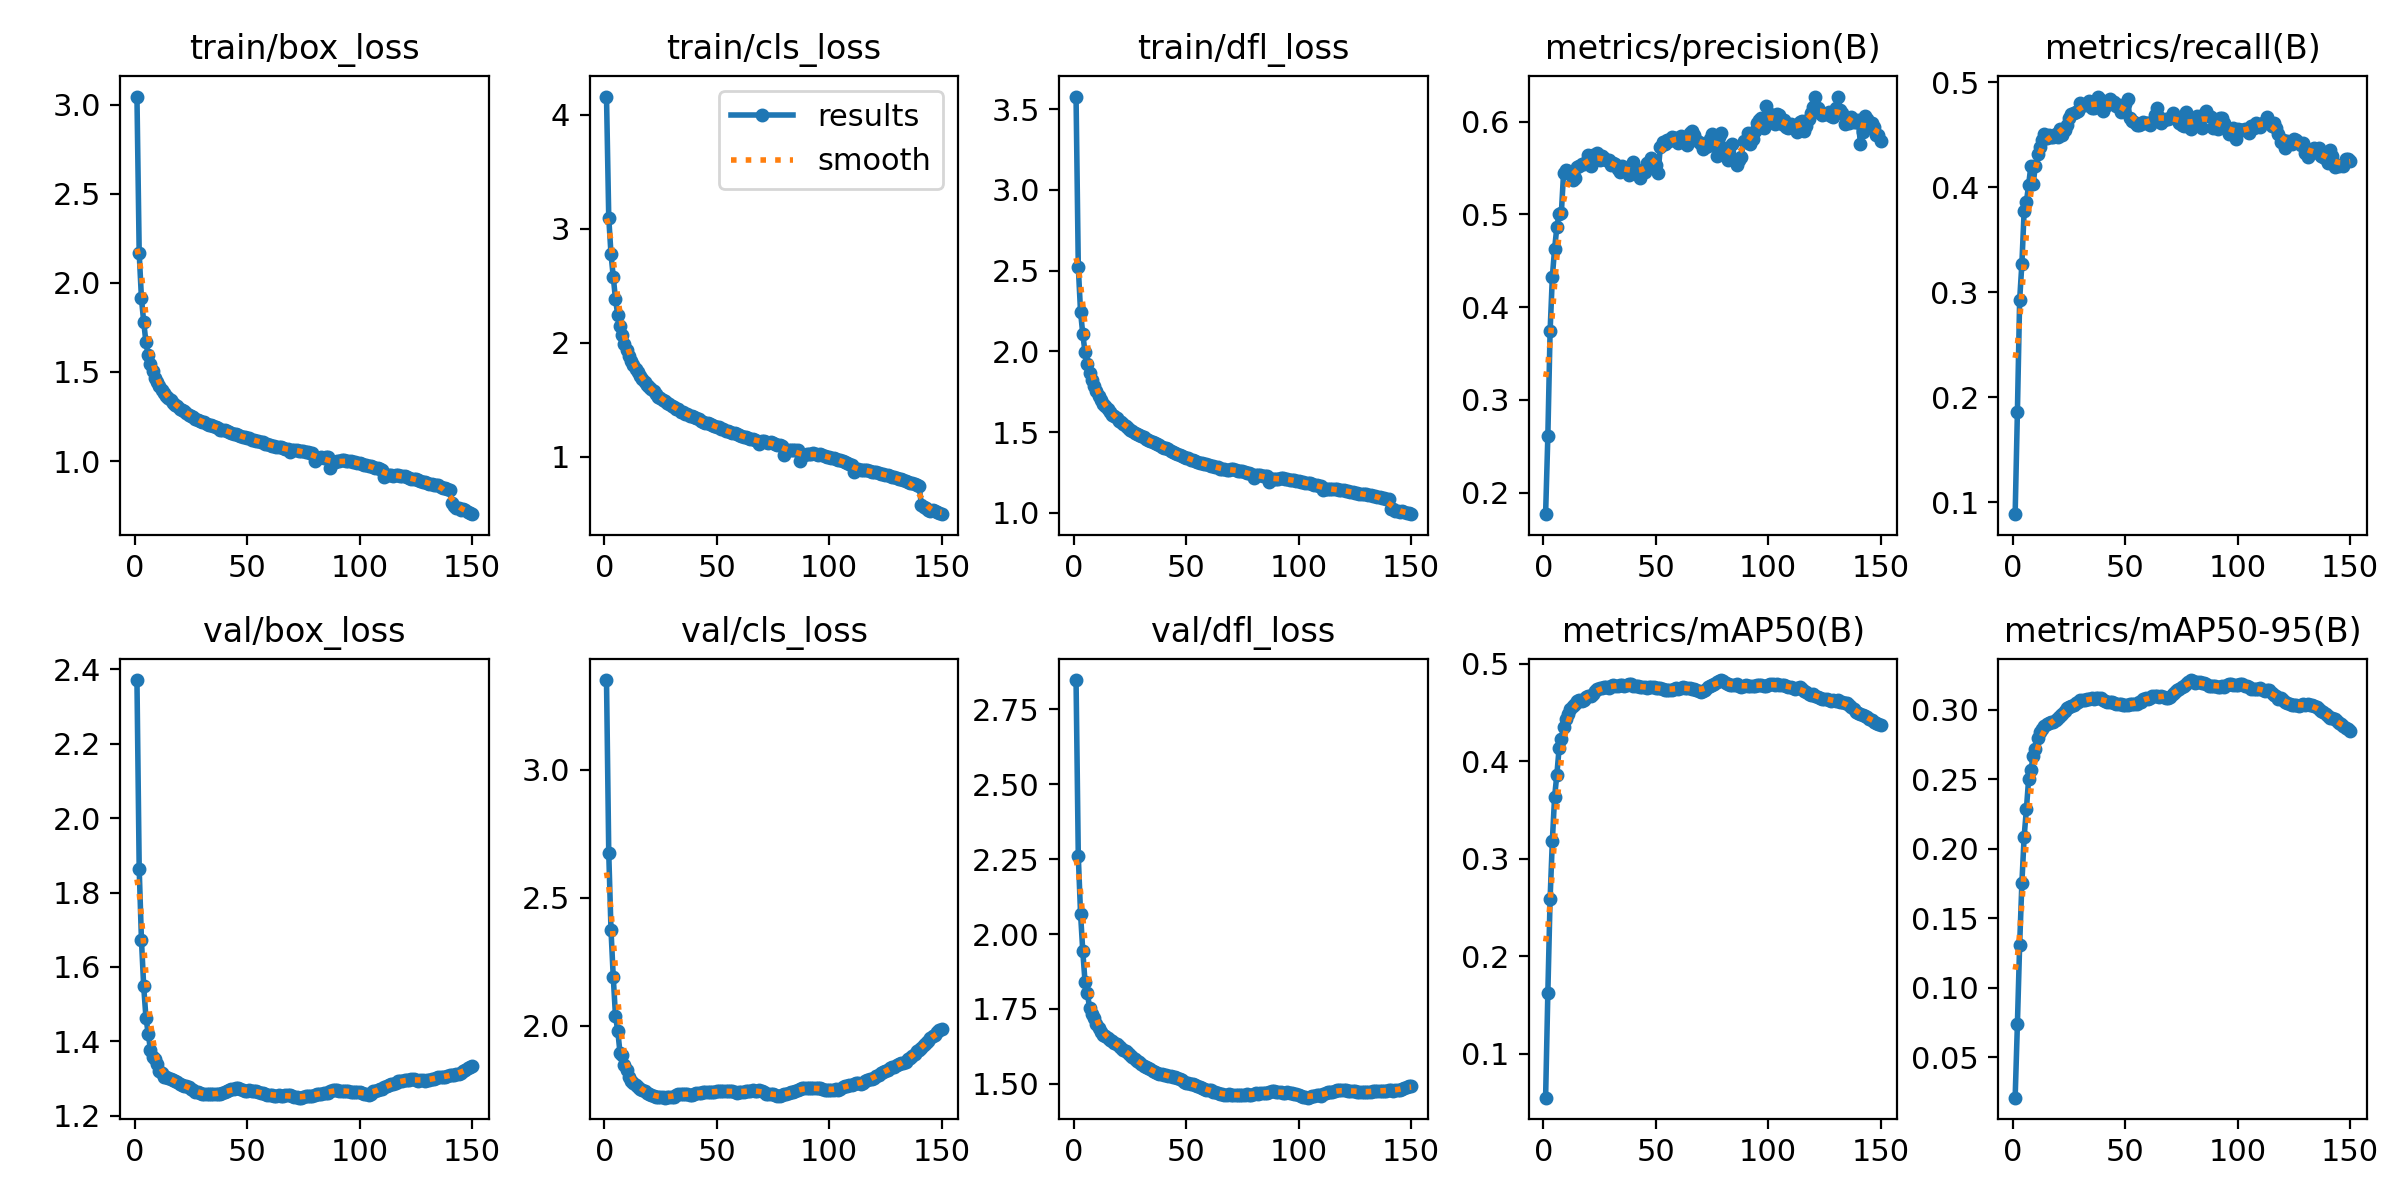

Data behind this chart, as committed beside it:
epoch, train/box_loss, train/cls_loss, train/dfl_loss, metrics/precision(B), metrics/recall(B), metrics/mAP50(B), metrics/mAP50-95(B), val/box_loss, val/cls_loss, val/dfl_loss, lr/pg0, lr/pg1, lr/pg2
1, 3.046, 4.157, 3.578, 0.1767, 0.0885, 0.05479, 0.021, 2.371, 3.349, 2.848, 0.003333, 0.003333, 0.003333
2, 2.167, 3.097, 2.524, 0.2609, 0.1857, 0.1625, 0.07394, 1.864, 2.675, 2.26, 0.006622, 0.006622, 0.006622
3, 1.913, 2.777, 2.244, 0.3742, 0.2924, 0.2589, 0.131, 1.673, 2.374, 2.068, 0.009867, 0.009867, 0.009867
4, 1.782, 2.579, 2.107, 0.4326, 0.3273, 0.3184, 0.1755, 1.548, 2.191, 1.942, 0.009802, 0.009802, 0.009802
5, 1.666, 2.382, 1.994, 0.463, 0.3775, 0.3635, 0.2087, 1.464, 2.037, 1.84, 0.009736, 0.009736, 0.009736
6, 1.595, 2.245, 1.922, 0.4862, 0.3857, 0.3861, 0.2283, 1.42, 1.981, 1.805, 0.00967, 0.00967, 0.00967
7, 1.546, 2.147, 1.869, 0.5009, 0.4024, 0.4133, 0.2503, 1.378, 1.895, 1.754, 0.009604, 0.009604, 0.009604
8, 1.504, 2.064, 1.821, 0.5015, 0.4201, 0.4229, 0.2563, 1.358, 1.887, 1.734, 0.009538, 0.009538, 0.009538
9, 1.468, 1.991, 1.783, 0.545, 0.4031, 0.4355, 0.2663, 1.352, 1.845, 1.72, 0.009472, 0.009472, 0.009472
10, 1.446, 1.937, 1.752, 0.5475, 0.4205, 0.4437, 0.2718, 1.34, 1.826, 1.701, 0.009406, 0.009406, 0.009406
11, 1.423, 1.886, 1.726, 0.5464, 0.4314, 0.4485, 0.2794, 1.321, 1.8, 1.685, 0.00934, 0.00934, 0.00934
12, 1.398, 1.843, 1.7, 0.5453, 0.4383, 0.4538, 0.2836, 1.314, 1.785, 1.675, 0.009274, 0.009274, 0.009274
13, 1.381, 1.803, 1.676, 0.5374, 0.4447, 0.457, 0.2857, 1.305, 1.777, 1.663, 0.009208, 0.009208, 0.009208
14, 1.365, 1.772, 1.66, 0.5398, 0.4509, 0.4592, 0.288, 1.303, 1.768, 1.659, 0.009142, 0.009142, 0.009142
15, 1.355, 1.74, 1.644, 0.5513, 0.4468, 0.4619, 0.2896, 1.301, 1.76, 1.653, 0.009076, 0.009076, 0.009076
16, 1.34, 1.707, 1.625, 0.5525, 0.4494, 0.463, 0.2905, 1.298, 1.755, 1.647, 0.00901, 0.00901, 0.00901
17, 1.329, 1.684, 1.609, 0.5544, 0.4476, 0.4624, 0.2908, 1.296, 1.751, 1.643, 0.008944, 0.008944, 0.008944
18, 1.316, 1.652, 1.597, 0.554, 0.4473, 0.4625, 0.2909, 1.293, 1.745, 1.637, 0.008878, 0.008878, 0.008878
19, 1.309, 1.634, 1.588, 0.5564, 0.4504, 0.4662, 0.2929, 1.29, 1.738, 1.632, 0.008812, 0.008812, 0.008812
20, 1.295, 1.609, 1.57, 0.5645, 0.4481, 0.4672, 0.2938, 1.286, 1.734, 1.626, 0.008746, 0.008746, 0.008746
21, 1.286, 1.597, 1.561, 0.5525, 0.455, 0.4675, 0.2955, 1.283, 1.729, 1.619, 0.00868, 0.00868, 0.00868
22, 1.279, 1.577, 1.55, 0.5645, 0.4499, 0.4695, 0.2967, 1.281, 1.725, 1.613, 0.008614, 0.008614, 0.008614
23, 1.269, 1.552, 1.538, 0.5621, 0.454, 0.4721, 0.2988, 1.28, 1.723, 1.61, 0.008548, 0.008548, 0.008548
24, 1.259, 1.527, 1.524, 0.5661, 0.4591, 0.4741, 0.3009, 1.276, 1.722, 1.604, 0.008482, 0.008482, 0.008482
25, 1.254, 1.518, 1.515, 0.5589, 0.4663, 0.4749, 0.3019, 1.272, 1.721, 1.597, 0.008416, 0.008416, 0.008416
26, 1.247, 1.499, 1.509, 0.563, 0.4701, 0.4755, 0.3023, 1.269, 1.72, 1.59, 0.00835, 0.00835, 0.00835
27, 1.238, 1.487, 1.496, 0.5605, 0.4709, 0.476, 0.3034, 1.265, 1.719, 1.583, 0.008284, 0.008284, 0.008284
28, 1.232, 1.476, 1.49, 0.5588, 0.4719, 0.4759, 0.3046, 1.263, 1.722, 1.576, 0.008218, 0.008218, 0.008218
29, 1.226, 1.463, 1.484, 0.5588, 0.4729, 0.4758, 0.3053, 1.26, 1.722, 1.571, 0.008152, 0.008152, 0.008152
30, 1.221, 1.449, 1.474, 0.5529, 0.4801, 0.4773, 0.3069, 1.258, 1.723, 1.565, 0.008086, 0.008086, 0.008086
31, 1.218, 1.438, 1.468, 0.5553, 0.4785, 0.4783, 0.3068, 1.258, 1.724, 1.561, 0.00802, 0.00802, 0.00802
32, 1.209, 1.422, 1.457, 0.5547, 0.4781, 0.4771, 0.3066, 1.257, 1.729, 1.557, 0.007954, 0.007954, 0.007954
33, 1.205, 1.415, 1.452, 0.5492, 0.4788, 0.4775, 0.3074, 1.258, 1.733, 1.553, 0.007888, 0.007888, 0.007888
34, 1.2, 1.396, 1.445, 0.5462, 0.4819, 0.4783, 0.3073, 1.26, 1.735, 1.549, 0.007822, 0.007822, 0.007822
35, 1.196, 1.392, 1.438, 0.5524, 0.475, 0.4782, 0.308, 1.258, 1.733, 1.544, 0.007756, 0.007756, 0.007756
36, 1.192, 1.373, 1.433, 0.5499, 0.4757, 0.4774, 0.3073, 1.258, 1.734, 1.539, 0.00769, 0.00769, 0.00769
37, 1.186, 1.376, 1.427, 0.5472, 0.4793, 0.4778, 0.3087, 1.258, 1.734, 1.536, 0.007624, 0.007624, 0.007624
38, 1.177, 1.361, 1.418, 0.5431, 0.4863, 0.4792, 0.3086, 1.259, 1.732, 1.533, 0.007558, 0.007558, 0.007558
39, 1.176, 1.355, 1.411, 0.5451, 0.4827, 0.4789, 0.3085, 1.262, 1.731, 1.532, 0.007492, 0.007492, 0.007492
40, 1.172, 1.35, 1.401, 0.5566, 0.4724, 0.4778, 0.3069, 1.264, 1.734, 1.53, 0.007426, 0.007426, 0.007426
41, 1.169, 1.338, 1.402, 0.5491, 0.4776, 0.477, 0.3062, 1.266, 1.736, 1.528, 0.00736, 0.00736, 0.00736
42, 1.165, 1.33, 1.393, 0.5455, 0.4778, 0.4772, 0.3054, 1.27, 1.738, 1.528, 0.007294, 0.007294, 0.007294
43, 1.16, 1.316, 1.386, 0.5389, 0.484, 0.476, 0.3055, 1.271, 1.738, 1.526, 0.007228, 0.007228, 0.007228
44, 1.153, 1.304, 1.379, 0.5453, 0.4806, 0.476, 0.3053, 1.273, 1.742, 1.524, 0.007162, 0.007162, 0.007162
45, 1.149, 1.298, 1.371, 0.5462, 0.4809, 0.4765, 0.3045, 1.273, 1.742, 1.521, 0.007096, 0.007096, 0.007096
46, 1.148, 1.297, 1.367, 0.5557, 0.477, 0.4756, 0.3043, 1.273, 1.742, 1.52, 0.00703, 0.00703, 0.00703
47, 1.141, 1.286, 1.357, 0.5522, 0.4778, 0.4764, 0.304, 1.273, 1.741, 1.517, 0.006964, 0.006964, 0.006964
48, 1.135, 1.276, 1.354, 0.5606, 0.4712, 0.4762, 0.304, 1.27, 1.74, 1.512, 0.006898, 0.006898, 0.006898
49, 1.134, 1.269, 1.349, 0.5562, 0.4758, 0.4761, 0.3034, 1.267, 1.743, 1.507, 0.006832, 0.006832, 0.006832
50, 1.13, 1.258, 1.34, 0.5529, 0.4791, 0.475, 0.3034, 1.268, 1.745, 1.504, 0.006766, 0.006766, 0.006766
51, 1.129, 1.259, 1.338, 0.5443, 0.4837, 0.4752, 0.3034, 1.268, 1.746, 1.502, 0.0067, 0.0067, 0.0067
52, 1.119, 1.245, 1.33, 0.5724, 0.4656, 0.4748, 0.3038, 1.267, 1.745, 1.499, 0.006634, 0.006634, 0.006634
53, 1.117, 1.242, 1.327, 0.5786, 0.4631, 0.4738, 0.3039, 1.267, 1.745, 1.498, 0.006568, 0.006568, 0.006568
54, 1.111, 1.226, 1.319, 0.5758, 0.4622, 0.4731, 0.3041, 1.267, 1.746, 1.496, 0.006502, 0.006502, 0.006502
55, 1.111, 1.226, 1.318, 0.5806, 0.4588, 0.4732, 0.3043, 1.265, 1.746, 1.494, 0.006436, 0.006436, 0.006436
56, 1.107, 1.214, 1.312, 0.5796, 0.4588, 0.4733, 0.3053, 1.262, 1.744, 1.489, 0.00637, 0.00637, 0.00637
57, 1.105, 1.208, 1.31, 0.5832, 0.4604, 0.4736, 0.3057, 1.261, 1.744, 1.486, 0.006304, 0.006304, 0.006304
58, 1.098, 1.207, 1.305, 0.583, 0.4617, 0.4744, 0.3073, 1.259, 1.74, 1.483, 0.006238, 0.006238, 0.006238
59, 1.096, 1.197, 1.302, 0.5823, 0.4612, 0.475, 0.3083, 1.257, 1.738, 1.481, 0.006172, 0.006172, 0.006172
60, 1.092, 1.196, 1.296, 0.5775, 0.4606, 0.4743, 0.3079, 1.256, 1.742, 1.478, 0.006106, 0.006106, 0.006106
... 90 more rows
